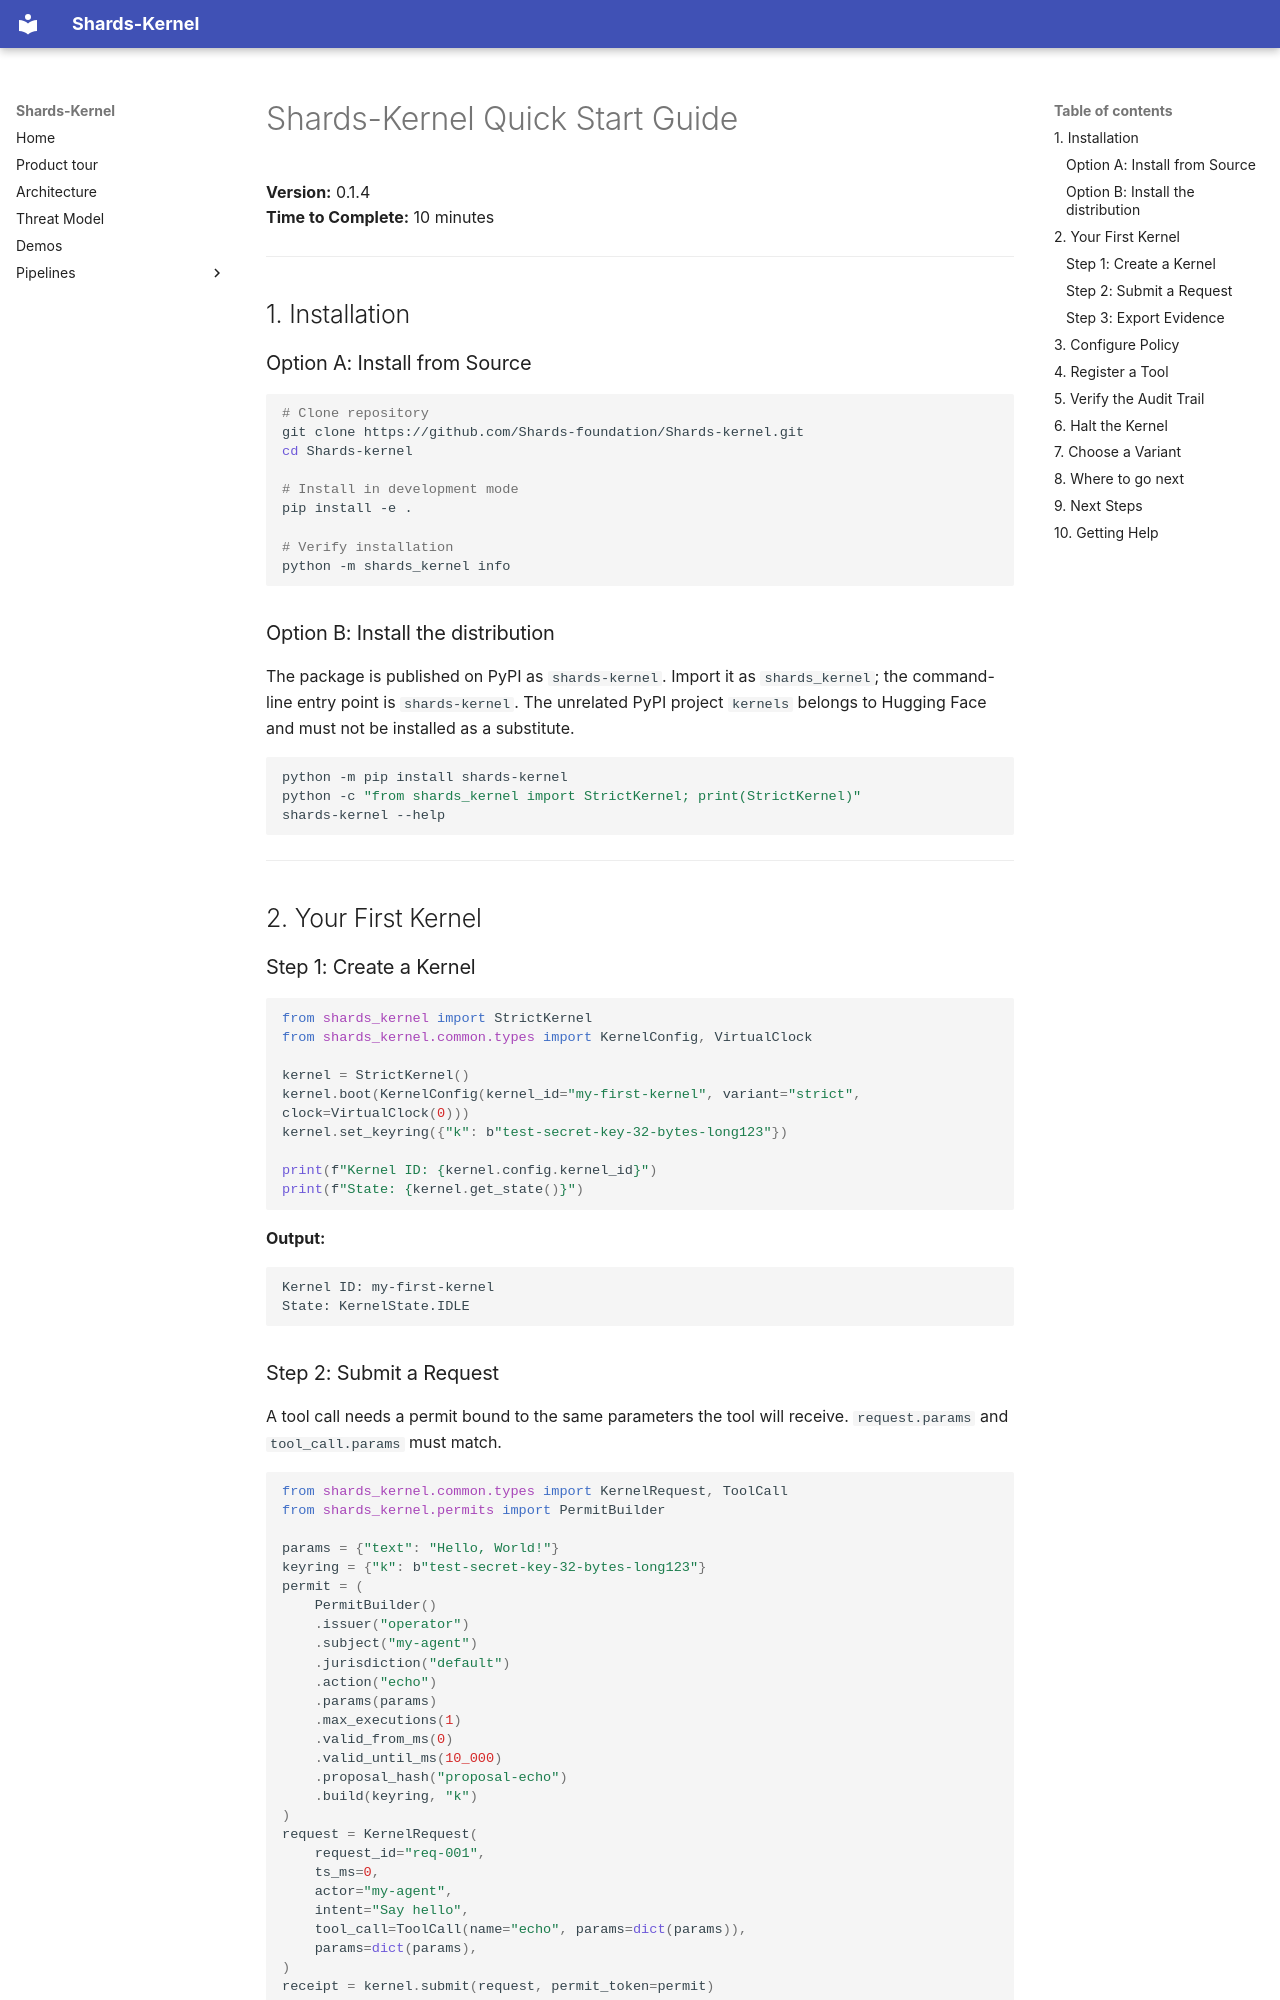

repository: Shards-foundation/Shards-kernel · page: guides/QUICKSTART/index.html · generator: mkdocs

# Shards-Kernel Quick Start Guide

**Version:** 0.1.4  
**Time to Complete:** 10 minutes

---

## 1. Installation

### Option A: Install from Source

```bash
# Clone repository
git clone https://github.com/Shards-foundation/Shards-kernel.git
cd Shards-kernel

# Install in development mode
pip install -e .

# Verify installation
python -m shards_kernel info
```

### Option B: Install the distribution

The package is published on PyPI as `shards-kernel`. Import it as `shards_kernel`; the command-line entry point is `shards-kernel`. The unrelated PyPI project `kernels` belongs to Hugging Face and must not be installed as a substitute.

```bash
python -m pip install shards-kernel
python -c "from shards_kernel import StrictKernel; print(StrictKernel)"
shards-kernel --help
```

---

## 2. Your First Kernel

### Step 1: Create a Kernel

```python
from shards_kernel import StrictKernel
from shards_kernel.common.types import KernelConfig, VirtualClock

kernel = StrictKernel()
kernel.boot(KernelConfig(kernel_id="my-first-kernel", variant="strict", clock=VirtualClock(0)))
kernel.set_keyring({"k": b"test-secret-key-32-bytes-long123"})

print(f"Kernel ID: {kernel.config.kernel_id}")
print(f"State: {kernel.get_state()}")
```

**Output:**
```
Kernel ID: my-first-kernel
State: KernelState.IDLE
```
